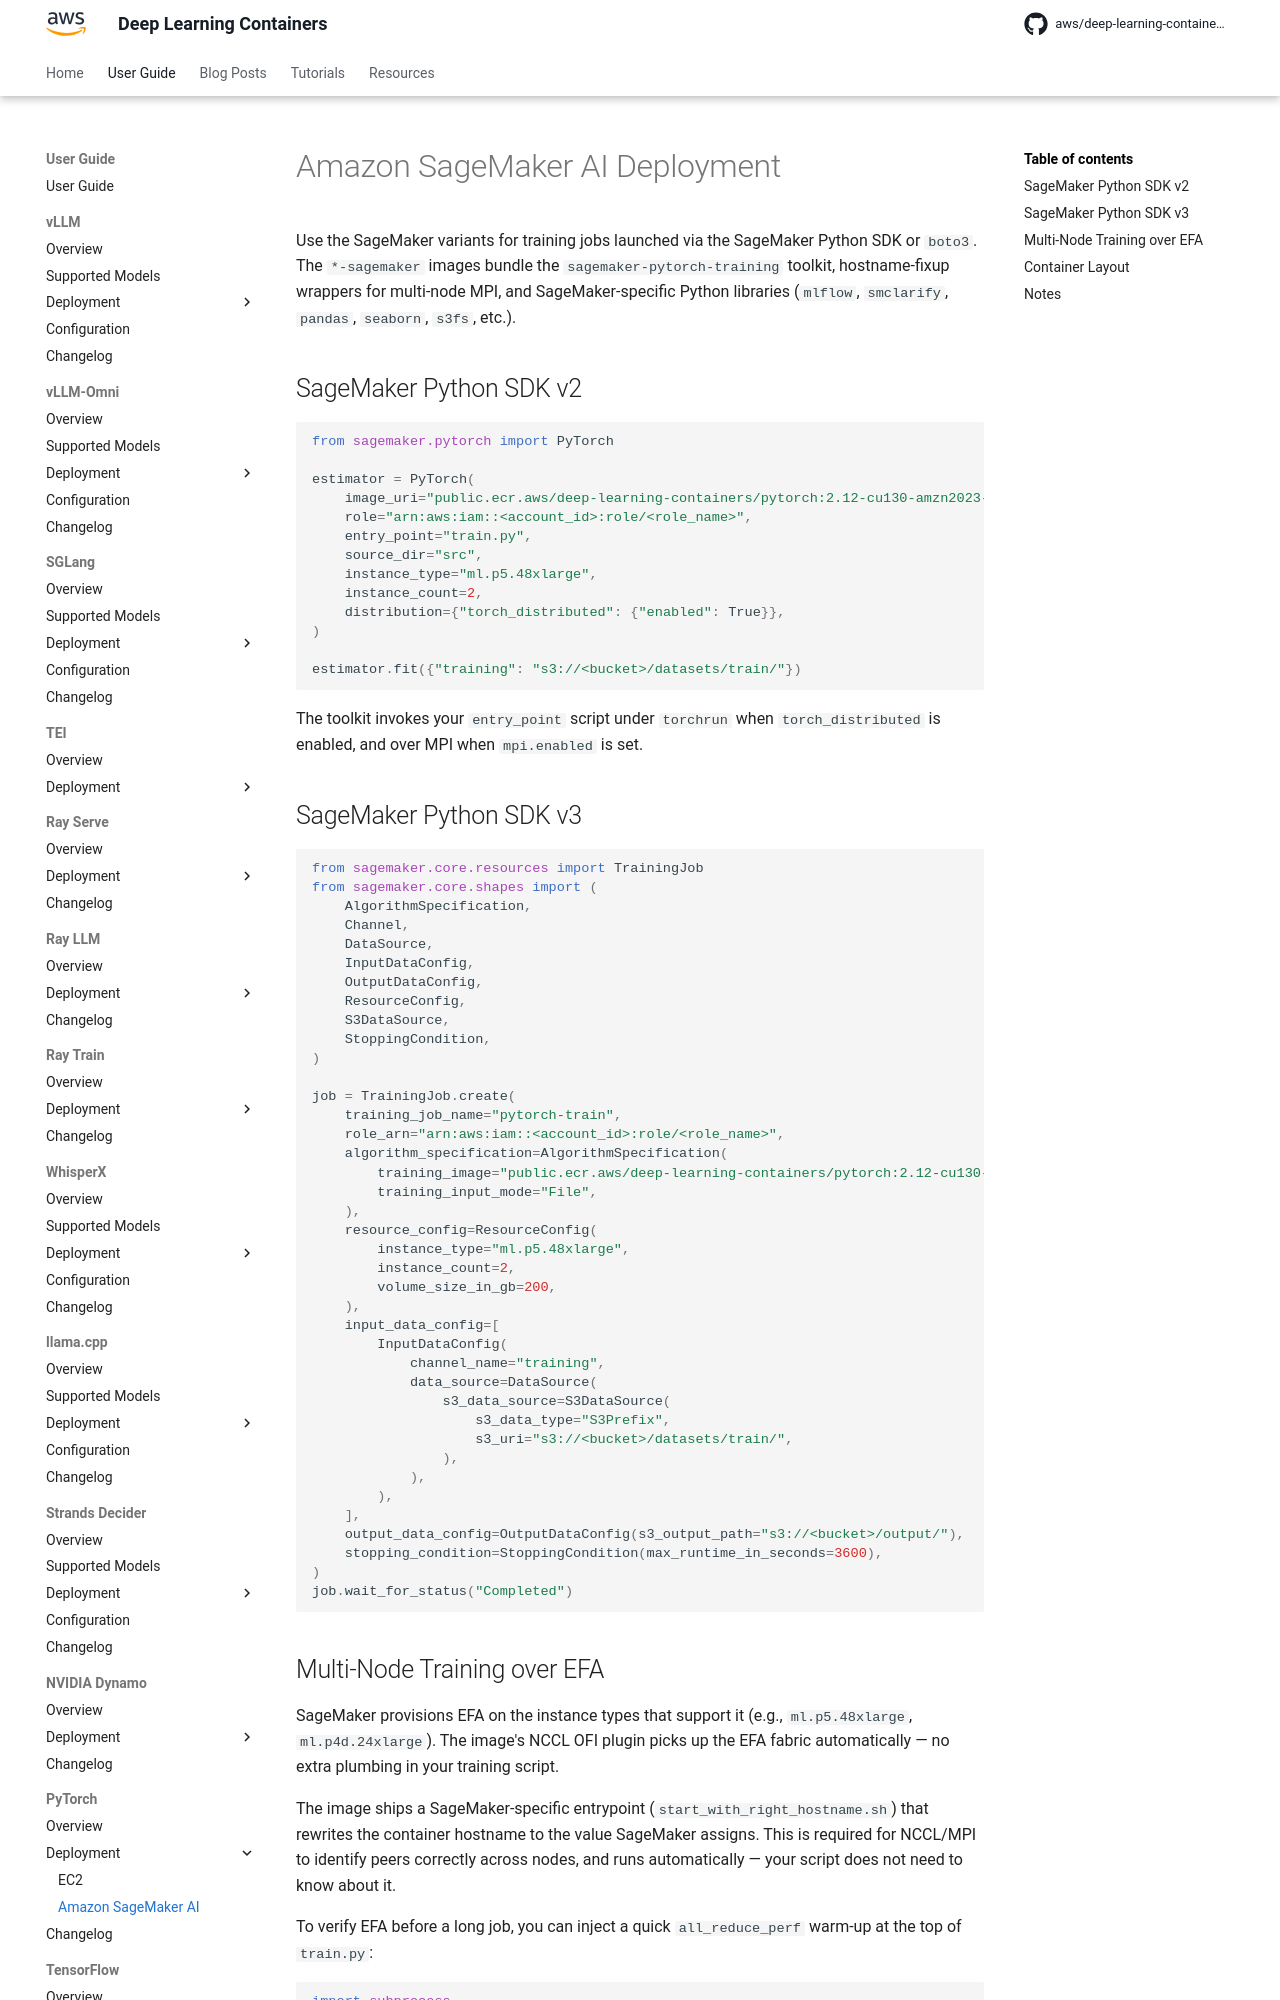

repository: aws/deep-learning-containers · page: pytorch/deployment/sagemaker/index.html · generator: mkdocs

# Amazon SageMaker AI Deployment

Use the SageMaker variants for training jobs launched via the SageMaker Python SDK or `boto3`. The `*-sagemaker` images bundle the
`sagemaker-pytorch-training` toolkit, hostname-fixup wrappers for multi-node MPI, and SageMaker-specific Python libraries (`mlflow`, `smclarify`,
`pandas`, `seaborn`, `s3fs`, etc.).

## SageMaker Python SDK v2

```python
from sagemaker.pytorch import PyTorch

estimator = PyTorch(
    image_uri="public.ecr.aws/deep-learning-containers/pytorch:2.12-cu130-amzn2023-sagemaker",
    role="arn:aws:iam::<account_id>:role/<role_name>",
    entry_point="train.py",
    source_dir="src",
    instance_type="ml.p5.48xlarge",
    instance_count=2,
    distribution={"torch_distributed": {"enabled": True}},
)

estimator.fit({"training": "s3://<bucket>/datasets/train/"})
```

The toolkit invokes your `entry_point` script under `torchrun` when `torch_distributed` is enabled, and over MPI when `mpi.enabled` is set.

## SageMaker Python SDK v3

```python
from sagemaker.core.resources import TrainingJob
from sagemaker.core.shapes import (
    AlgorithmSpecification,
    Channel,
    DataSource,
    InputDataConfig,
    OutputDataConfig,
    ResourceConfig,
    S3DataSource,
    StoppingCondition,
)

job = TrainingJob.create(
    training_job_name="pytorch-train",
    role_arn="arn:aws:iam::<account_id>:role/<role_name>",
    algorithm_specification=AlgorithmSpecification(
        training_image="public.ecr.aws/deep-learning-containers/pytorch:2.12-cu130-amzn2023-sagemaker",
        training_input_mode="File",
    ),
    resource_config=ResourceConfig(
        instance_type="ml.p5.48xlarge",
        instance_count=2,
        volume_size_in_gb=200,
    ),
    input_data_config=[
        InputDataConfig(
            channel_name="training",
            data_source=DataSource(
                s3_data_source=S3DataSource(
                    s3_data_type="S3Prefix",
                    s3_uri="s3://<bucket>/datasets/train/",
                ),
            ),
        ),
    ],
    output_data_config=OutputDataConfig(s3_output_path="s3://<bucket>/output/"),
    stopping_condition=StoppingCondition(max_runtime_in_seconds=3600),
)
job.wait_for_status("Completed")
```
